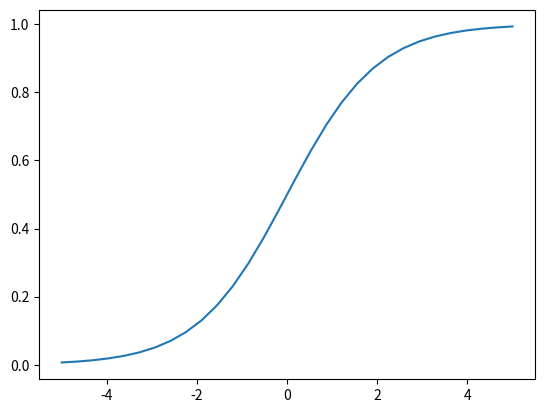

Python code for this plot:
import numpy as np 
import matplotlib.pyplot as plt

# TODO: neural network in numpy

def sigmoid(x):
    return 1 / ( 1 + np.exp(-x))

if __name__ == "__main__":
    # print(sigmoid(2))
    fig, ax = plt.subplots()
    x = np.linspace(-5.0, 5.0, 30)
    y = sigmoid(x)
    plt.plot(x, y)
    plt.show()